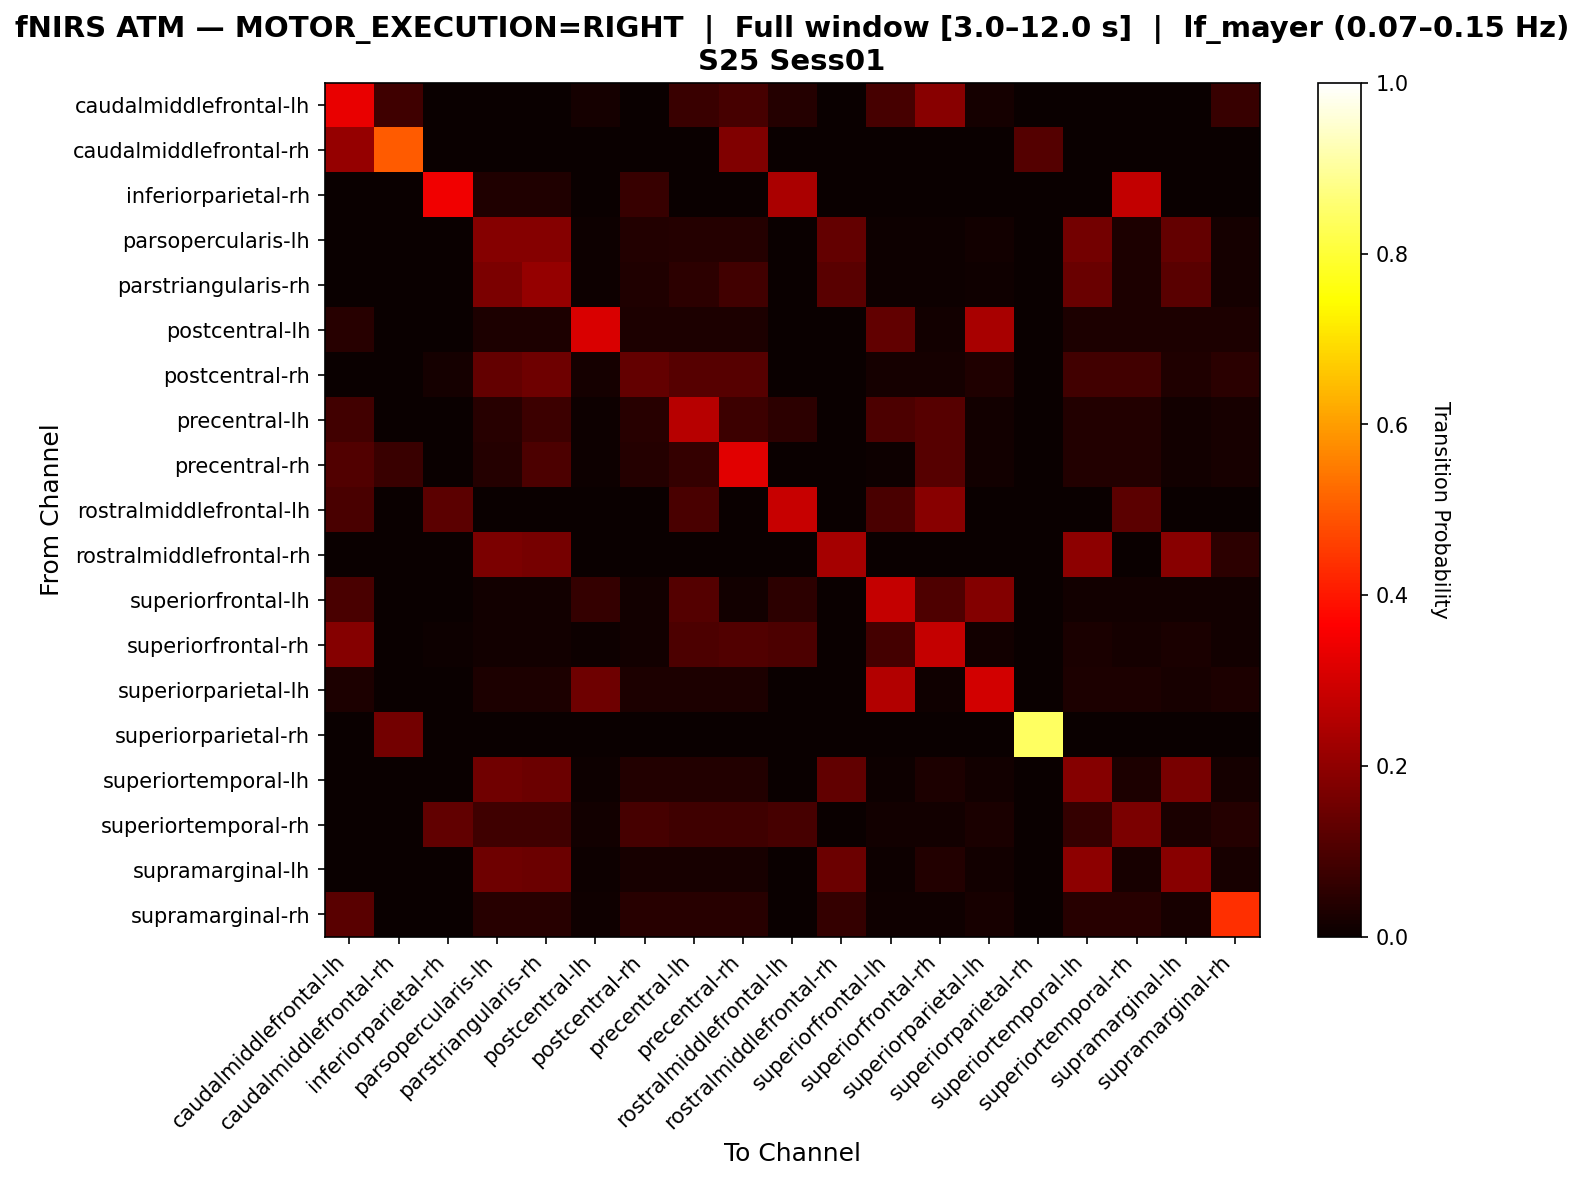

The data file committed next to this chart (first rows):
, caudalmiddlefrontal-lh, caudalmiddlefrontal-rh, inferiorparietal-rh, parsopercularis-lh, parstriangularis-rh, postcentral-lh, postcentral-rh, precentral-lh, precentral-rh, rostralmiddlefrontal-lh, rostralmiddlefrontal-rh, superiorfrontal-lh, superiorfrontal-rh, superiorparietal-lh, superiorparietal-rh, superiortemporal-lh, superiortemporal-rh, supramarginal-lh, supramarginal-rh
caudalmiddlefrontal-lh, 0.3333, 0.07879, 0.0, 0.0, 0.0, 0.01818, 0.0, 0.07273, 0.09091, 0.04242, 0.0, 0.09091, 0.1879, 0.01818, 0.0, 0.0, 0.0, 0.0, 0.06667
caudalmiddlefrontal-rh, 0.2097, 0.5, 0.0, 0.0, 0.0, 0.0, 0.0, 0.0, 0.1774, 0.0, 0.0, 0.0, 0.0, 0.0, 0.1129, 0.0, 0.0, 0.0, 0.0
inferiorparietal-rh, 0.0, 0.0, 0.3448, 0.03448, 0.03448, 0.0, 0.06897, 0.0, 0.0, 0.2414, 0.0, 0.0, 0.0, 0.0, 0.0, 0.0, 0.2759, 0.0, 0.0
parsopercularis-lh, 0.0, 0.0, 0.0, 0.184, 0.184, 0.006135, 0.03681, 0.04294, 0.04294, 0.0, 0.135, 0.006135, 0.006135, 0.01227, 0.0, 0.1595, 0.03067, 0.135, 0.0184
parstriangularis-rh, 0.0, 0.0, 0.0, 0.1695, 0.209, 0.00565, 0.0339, 0.05085, 0.08475, 0.0, 0.1186, 0.00565, 0.00565, 0.0113, 0.0, 0.1412, 0.02825, 0.1186, 0.01695
postcentral-lh, 0.04412, 0.0, 0.0, 0.02941, 0.02941, 0.3088, 0.02941, 0.02941, 0.02941, 0.0, 0.0, 0.1324, 0.01471, 0.2353, 0.0, 0.02941, 0.02941, 0.02941, 0.02941
postcentral-rh, 0.0, 0.0, 0.01667, 0.1333, 0.15, 0.01667, 0.1333, 0.1167, 0.1167, 0.0, 0.0, 0.01667, 0.01667, 0.03333, 0.0, 0.08333, 0.08333, 0.03333, 0.05
precentral-lh, 0.08462, 0.0, 0.0, 0.04615, 0.07692, 0.007692, 0.04615, 0.2615, 0.07692, 0.05385, 0.0, 0.1, 0.1154, 0.01538, 0.0, 0.03846, 0.03846, 0.01538, 0.02308
precentral-rh, 0.1071, 0.07143, 0.0, 0.04286, 0.1, 0.007143, 0.04286, 0.06429, 0.3214, 0.0, 0.0, 0.007143, 0.1143, 0.01429, 0.0, 0.03571, 0.03571, 0.01429, 0.02143
rostralmiddlefrontal-lh, 0.09459, 0.0, 0.1216, 0.0, 0.0, 0.0, 0.0, 0.09459, 0.0, 0.2838, 0.0, 0.09459, 0.1892, 0.0, 0.0, 0.0, 0.1216, 0.0, 0.0
rostralmiddlefrontal-rh, 0.0, 0.0, 0.0, 0.1709, 0.1624, 0.0, 0.0, 0.0, 0.0, 0.0, 0.2308, 0.0, 0.0, 0.0, 0.0, 0.1966, 0.0, 0.188, 0.05128
superiorfrontal-lh, 0.09489, 0.0, 0.0, 0.0146, 0.0146, 0.06569, 0.0146, 0.1095, 0.0146, 0.05109, 0.0, 0.2774, 0.1022, 0.1825, 0.0, 0.0146, 0.0146, 0.0146, 0.0146
superiorfrontal-rh, 0.1863, 0.0, 0.006211, 0.01242, 0.01242, 0.006211, 0.01242, 0.09938, 0.1056, 0.09938, 0.0, 0.08696, 0.2795, 0.01242, 0.0, 0.02484, 0.01863, 0.02484, 0.01242
superiorparietal-lh, 0.03, 0.0, 0.0, 0.03, 0.03, 0.15, 0.03, 0.03, 0.03, 0.0, 0.0, 0.25, 0.01, 0.3, 0.0, 0.03, 0.03, 0.02, 0.03
superiorparietal-rh, 0.0, 0.1591, 0.0, 0.0, 0.0, 0.0, 0.0, 0.0, 0.0, 0.0, 0.0, 0.0, 0.0, 0.0, 0.8409, 0.0, 0.0, 0.0, 0.0
superiortemporal-lh, 0.0, 0.0, 0.0, 0.1543, 0.1481, 0.006173, 0.03704, 0.03704, 0.03704, 0.0, 0.1296, 0.006173, 0.03086, 0.01235, 0.0, 0.1852, 0.03086, 0.1667, 0.01852
superiortemporal-rh, 0.0, 0.0, 0.1316, 0.07895, 0.07895, 0.01316, 0.09211, 0.07895, 0.07895, 0.09211, 0.0, 0.01316, 0.01316, 0.02632, 0.0, 0.06579, 0.1711, 0.02632, 0.03947
supramarginal-lh, 0.0, 0.0, 0.0, 0.1522, 0.1449, 0.007246, 0.02174, 0.02174, 0.02174, 0.0, 0.1449, 0.007246, 0.03623, 0.01449, 0.0, 0.1957, 0.02174, 0.1884, 0.02174
supramarginal-rh, 0.1196, 0.0, 0.0, 0.04348, 0.04348, 0.01087, 0.04348, 0.04348, 0.04348, 0.0, 0.06522, 0.01087, 0.01087, 0.02174, 0.0, 0.04348, 0.04348, 0.02174, 0.4348
